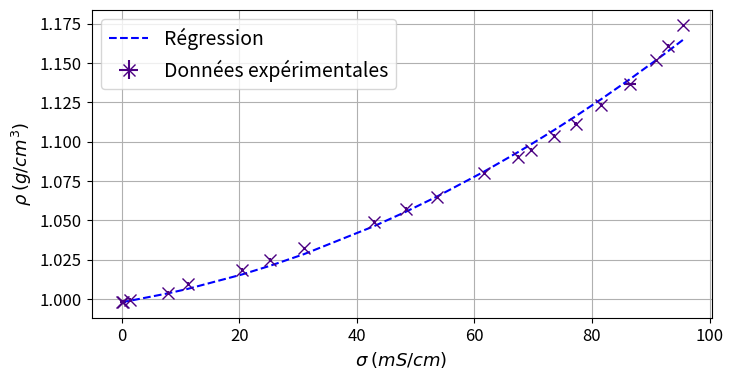

Write the Python code that produced this figure.
#!/usr/bin/env python3
# -*- coding: utf-8 -*-
"""
Created on Wed May 27 13:45:07 2026

@author: robinou
"""

# Librairies

import numpy as np 
import matplotlib.pyplot as plt
from scipy.optimize import curve_fit

# Données

## conductivité

'''
Mesurée par la sonde (voir cahier de labo). Une première incertitude
est estimée sur chaque mesure avec les fluctuation observées. 

L'appareil a une precision jusqu'au µS/cm, donc l'incertitude 
appareil peut être négligée ici.
'''

sigma = np.array([95.45, 92.92, 90.8, 86.5, 81.6, 77.2, 73.5, 69.55, 
                  67.4, 61.6, 53.6, 48.3, 42.9, 31.05, 25.23, 20.49,
                  11.28, 7.88, 1.47, 0.2, 0]) #mS/cm
u_sigma_exp = np.array([0.1, 0, 0.05, 1, 0.2, 0.2, 0.2, 0.05, 0.2, 
                        0.2, 0.1, 0.1, 0, 0.1, 0.1, 0.1, 0.1, 0.1, 
                        0.1,0.5, 0]) #mS/cm


## Densité

'''
Mesurée par le densimètre (voir cahier de labo)
'''

rho = np.array([1.1740, 1.1609, 1.1517, 1.1365, 1.1233, 1.1114, 1.1036, 
                1.0948, 1.0905, 1.0799, 1.0647, 1.0572, 1.0492, 1.0322, 
                1.0251, 1.0185, 1.0095, 1.0041, 0.9994, 0.9983, 0.998]) #g/cm3
u_rho_appareil = 0.001  #g/cm3, sur la notice

# Fit avec un polynome d'ordre 2

def polynome_deg2(sigma,a,b):
    return a*np.square(sigma) + b*sigma + 0.998

popt, pcov = curve_fit(polynome_deg2, xdata= sigma, ydata = rho, sigma = u_rho_appareil, 
                       p0 = [1e-5, 1e-4])
a,b = popt

# Graphique

plt.figure(figsize = (8,4))
plt.errorbar(x = sigma, y = rho, xerr = u_sigma_exp, yerr = u_rho_appareil, 
             linestyle = '', marker = 'x', color = 'indigo', markersize = 8,
             label = 'Données expérimentales')

plt.plot(sigma, polynome_deg2(sigma, a,b), label = 'Régression', color = 'blue', 
         linestyle = 'dashed')


plt.xticks(fontsize=12)
plt.yticks(fontsize=12)
plt.xlabel(r'$\sigma$ $(mS/cm)$', size = 13)
plt.ylabel(r'$\rho$ $(g/cm^3)$', size = 13)

plt.legend(fontsize = 14)
plt.grid()
plt.show()

print("Coeff d'ordre 2")
print(a*1000)
print("Coeff d'ordre 1")
print(b*1000)
